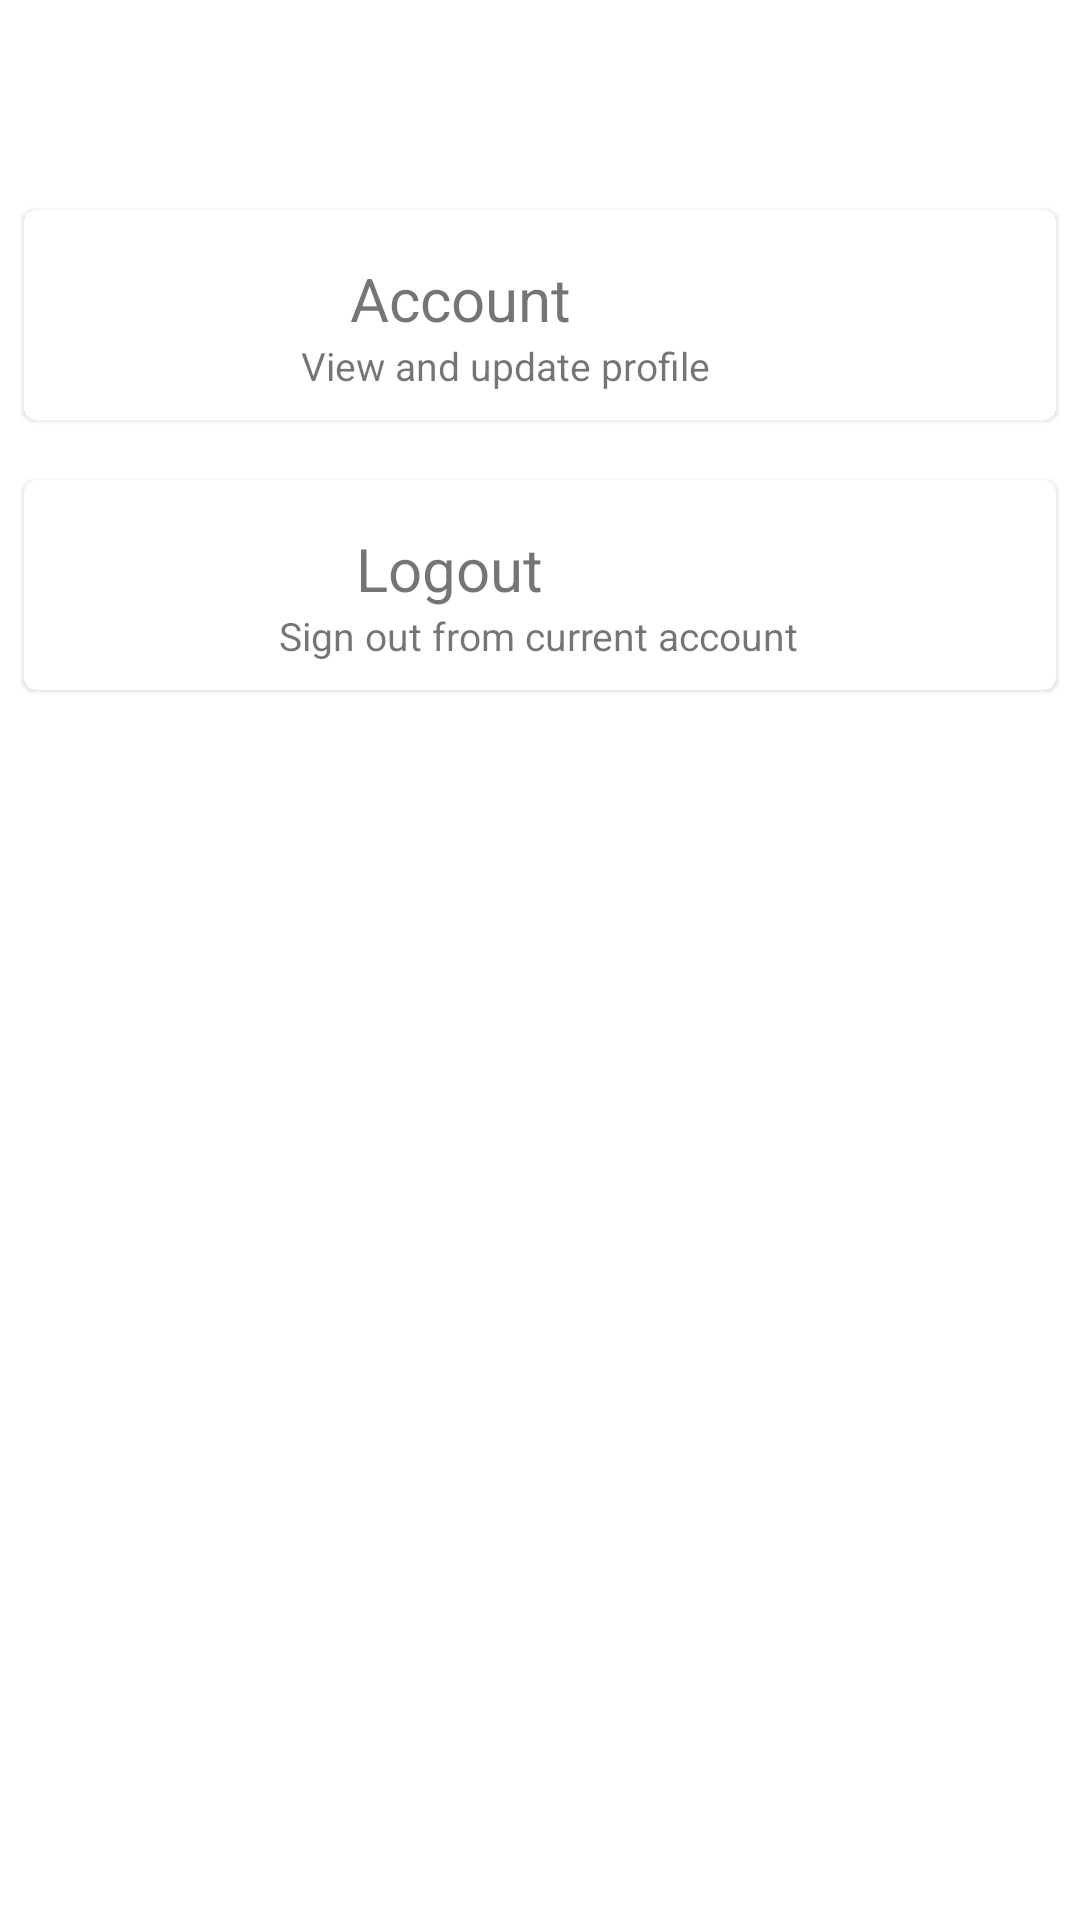

Reconstruct the res/layout file that produces this screen, plus the resources it refers to.
<!-- AndroidManifest.xml: application theme AppTheme -->
<!-- res/layout/fragment_settings.xml -->
<?xml version="1.0" encoding="utf-8"?>
<androidx.constraintlayout.widget.ConstraintLayout
    xmlns:android="http://schemas.android.com/apk/res/android"
    xmlns:app="http://schemas.android.com/apk/res-auto"
    xmlns:tools="http://schemas.android.com/tools"
    android:layout_width="match_parent"
    android:layout_height="match_parent"
    tools:context=".Manager.Fragments.SettingsFragment"
    android:orientation="vertical">

    <com.google.android.material.card.MaterialCardView
        xmlns:card_view="http://schemas.android.com/apk/res-auto"
        android:id="@+id/profile_card"
        android:layout_width="match_parent"
        android:layout_marginStart="8dp"
        android:layout_marginLeft="8dp"
        android:layout_marginTop="70dp"
        android:layout_marginEnd="8dp"
        android:layout_marginRight="8dp"
        card_view:layout_constraintEnd_toEndOf="parent"
        card_view:layout_constraintStart_toStartOf="parent"
        card_view:layout_constraintTop_toTopOf="parent"
        android:layout_height="70dp">

        <androidx.constraintlayout.widget.ConstraintLayout
            android:layout_width="match_parent"
            android:layout_height="match_parent">

            <ImageView
                android:id="@+id/list_icon"
                android:layout_width="50dp"
                android:layout_height="50dp"
                android:layout_marginStart="28dp"
                android:layout_marginLeft="28dp"
                android:layout_marginTop="8dp"
                android:layout_marginBottom="8dp"
                app:layout_constraintBottom_toBottomOf="parent"
                app:layout_constraintStart_toStartOf="parent"
                app:layout_constraintTop_toTopOf="parent"
                app:srcCompat="@drawable/ic_account_circle_black_24dp" />

            <TextView
                android:id="@+id/info_text"
                android:layout_width="wrap_content"
                android:layout_height="wrap_content"
                android:layout_marginStart="8dp"
                android:layout_marginLeft="8dp"
                android:layout_marginTop="8dp"
                android:layout_marginEnd="8dp"
                android:layout_marginRight="8dp"
                android:layout_marginBottom="8dp"
                android:text="Account"
                android:textSize="20dp"
                card_view:layout_constraintBottom_toBottomOf="parent"
                card_view:layout_constraintEnd_toEndOf="parent"
                card_view:layout_constraintHorizontal_bias="0.128"
                card_view:layout_constraintStart_toEndOf="@+id/list_icon"
                card_view:layout_constraintTop_toTopOf="parent"
                card_view:layout_constraintVertical_bias="0.296" />

            <TextView
                android:layout_width="wrap_content"
                android:layout_height="wrap_content"
                android:layout_marginStart="8dp"
                android:layout_marginLeft="8dp"
                android:layout_marginEnd="8dp"
                android:layout_marginRight="8dp"
                android:layout_marginBottom="8dp"
                android:text="View and update profile"
                android:textSize="13dp"
                card_view:layout_constraintBottom_toBottomOf="parent"
                card_view:layout_constraintEnd_toEndOf="parent"
                card_view:layout_constraintHorizontal_bias="0.44"
                card_view:layout_constraintStart_toStartOf="parent"
                card_view:layout_constraintTop_toBottomOf="@+id/info_text"
                card_view:layout_constraintVertical_bias="0.0" />
        </androidx.constraintlayout.widget.ConstraintLayout>

    </com.google.android.material.card.MaterialCardView>

    <com.google.android.material.card.MaterialCardView xmlns:card_view="http://schemas.android.com/apk/res-auto"
        android:id="@+id/logout_card"
        android:layout_width="match_parent"
        android:layout_height="70dp"
        android:layout_marginStart="8dp"
        android:layout_marginLeft="8dp"
        android:layout_marginTop="20dp"
        android:layout_marginEnd="8dp"
        android:layout_marginRight="8dp"
        card_view:layout_constraintEnd_toEndOf="parent"
        card_view:layout_constraintStart_toStartOf="parent"
        card_view:layout_constraintTop_toBottomOf="@+id/profile_card">

        <androidx.constraintlayout.widget.ConstraintLayout
            android:layout_width="match_parent"
            android:layout_height="match_parent">

            <ImageView
                android:id="@+id/icon"
                android:layout_width="50dp"
                android:layout_height="50dp"
                android:layout_marginStart="24dp"
                android:layout_marginLeft="24dp"
                android:layout_marginTop="8dp"
                android:layout_marginBottom="8dp"
                app:layout_constraintBottom_toBottomOf="parent"
                app:layout_constraintStart_toStartOf="parent"
                app:layout_constraintTop_toTopOf="parent"
                app:srcCompat="@drawable/store_list_item" />

            <TextView
                android:id="@+id/info_text_2"
                android:layout_width="wrap_content"
                android:layout_height="wrap_content"
                android:layout_marginStart="32dp"
                android:layout_marginLeft="32dp"
                android:layout_marginTop="16dp"
                android:layout_marginEnd="8dp"
                android:layout_marginRight="8dp"
                android:layout_marginBottom="8dp"
                android:text="Logout"
                android:textSize="20dp"
                card_view:layout_constraintBottom_toBottomOf="parent"
                card_view:layout_constraintEnd_toEndOf="parent"
                card_view:layout_constraintHorizontal_bias="0.027"
                card_view:layout_constraintStart_toEndOf="@+id/icon"
                card_view:layout_constraintTop_toTopOf="parent"
                card_view:layout_constraintVertical_bias="0.0" />

            <TextView
                android:layout_width="wrap_content"
                android:layout_height="wrap_content"
                android:layout_marginStart="8dp"
                android:layout_marginLeft="8dp"
                android:layout_marginEnd="8dp"
                android:layout_marginRight="8dp"
                android:layout_marginBottom="8dp"
                android:text="Sign out from current account"
                android:textSize="13dp"
                card_view:layout_constraintBottom_toBottomOf="parent"
                card_view:layout_constraintEnd_toEndOf="parent"
                card_view:layout_constraintHorizontal_bias="0.497"
                card_view:layout_constraintStart_toStartOf="parent"
                card_view:layout_constraintTop_toBottomOf="@+id/info_text_2"
                card_view:layout_constraintVertical_bias="0.0" />
        </androidx.constraintlayout.widget.ConstraintLayout>

    </com.google.android.material.card.MaterialCardView>
</androidx.constraintlayout.widget.ConstraintLayout>
<!-- resources referenced by this layout -->
<resources>
  <!-- drawable store_list_item (drawable) -->
  <shape xmlns:android="http://schemas.android.com/apk/res/android"
      android:shape="rectangle"
      android:padding="40dp">
  
      <solid android:color="#fff"/>
      <stroke android:width="10px" android:color="#fff"/>
  
  </shape>
  <style name="AppTheme" parent="Theme.MaterialComponents.Light.NoActionBar">
  
          
          <item name="colorPrimary">@color/colorPrimary</item>
          <item name="colorPrimaryDark">@color/colorPrimaryDark</item>
          <item name="colorAccent">@color/colorAccent</item>
  
      </style>
  <color name="colorPrimary">#ab47bc</color>
  <color name="colorPrimaryDark">#790e8b</color>
  <color name="colorAccent">#df78ef</color>
</resources>
